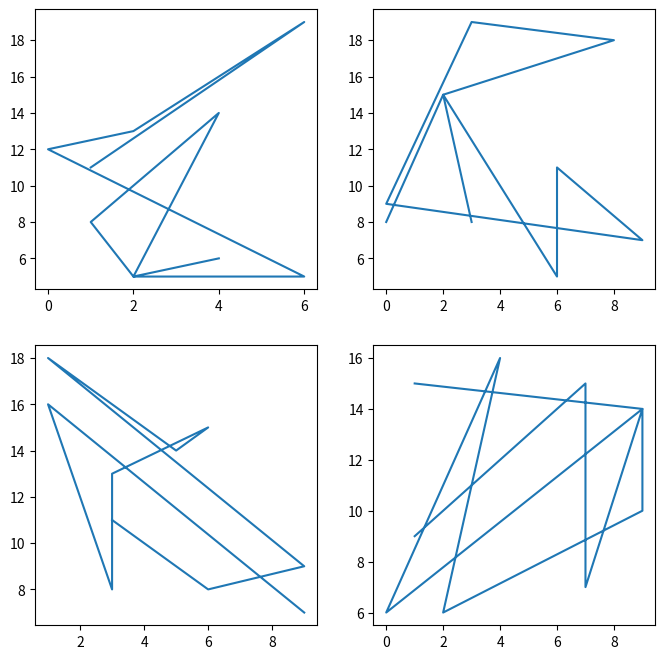

The script that saved this image:
import matplotlib.pyplot as plt
import numpy as np

def main_func():
    fig, axes = plt.subplots(2,2, figsize=(8, 8))
    colors = ["g", "b", "r", "y"]
    marker = ["o", "^", "x", "*"]
    for i, ax in enumerate(axes.reshape(4)):
        ax.plot(np.random.randint(0,10, 10), np.random.randint(5,20, 10))
    

    plt.show()

if __name__ == '__main__':
    main_func()

